Dataset: data (GitHub, ysnni2/PhotoTrip). Classes: beach, city, culture, festival, food, nature.

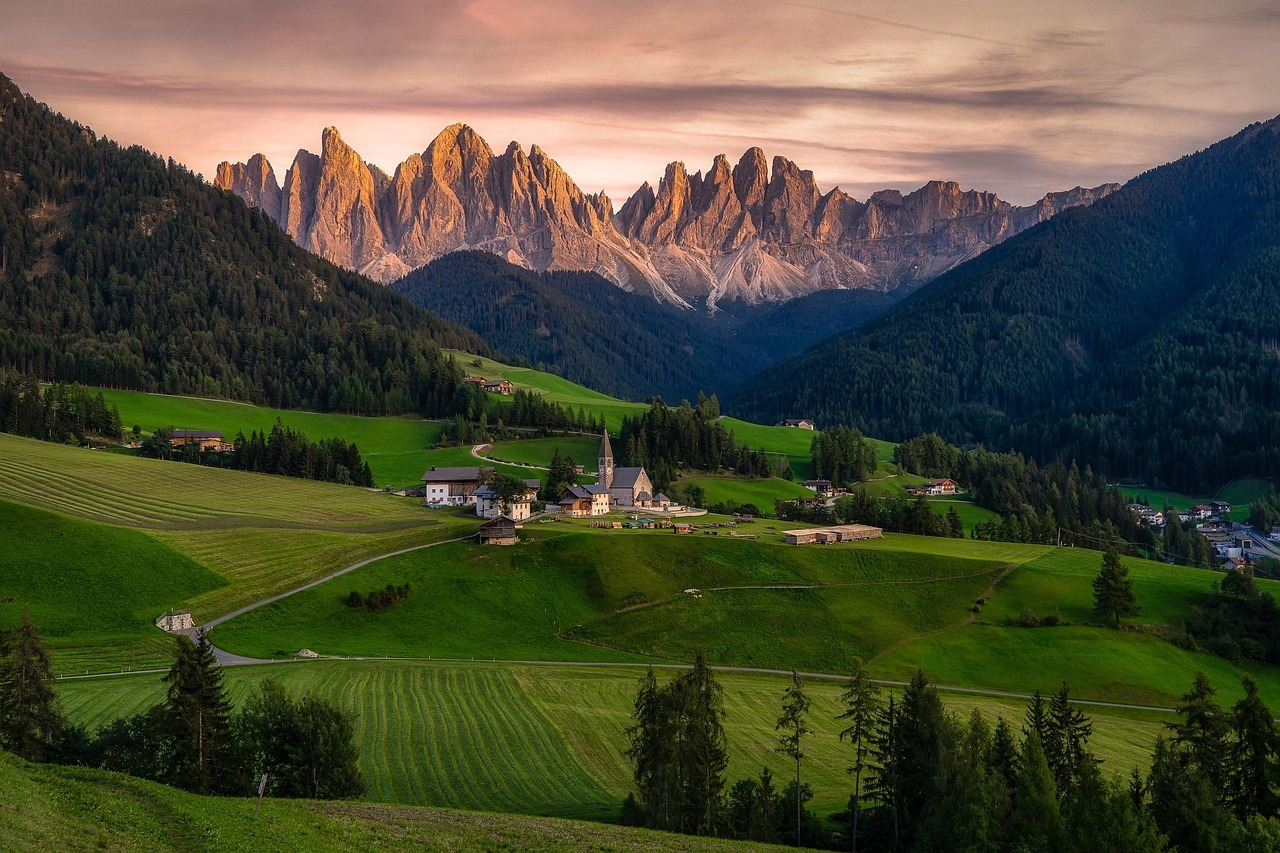
Label: nature

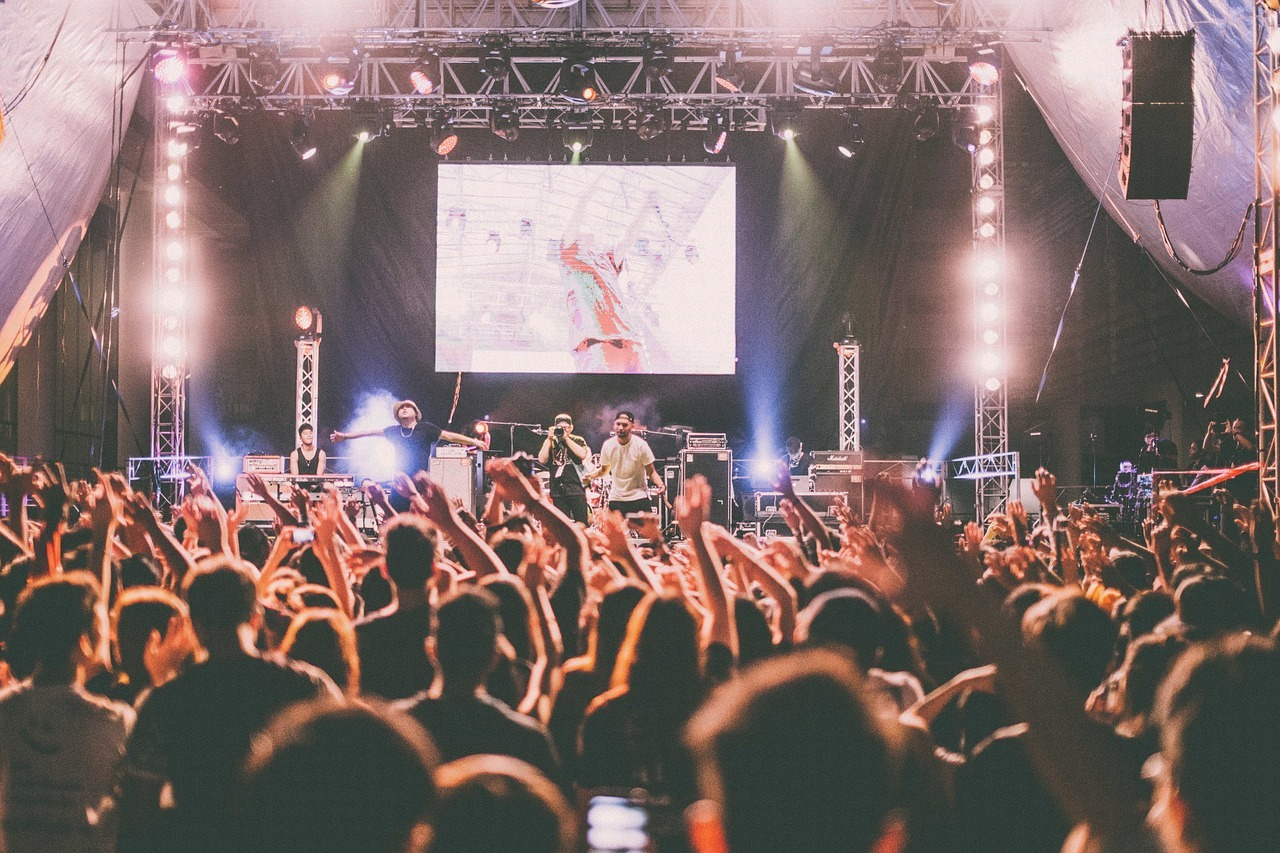
Label: festival

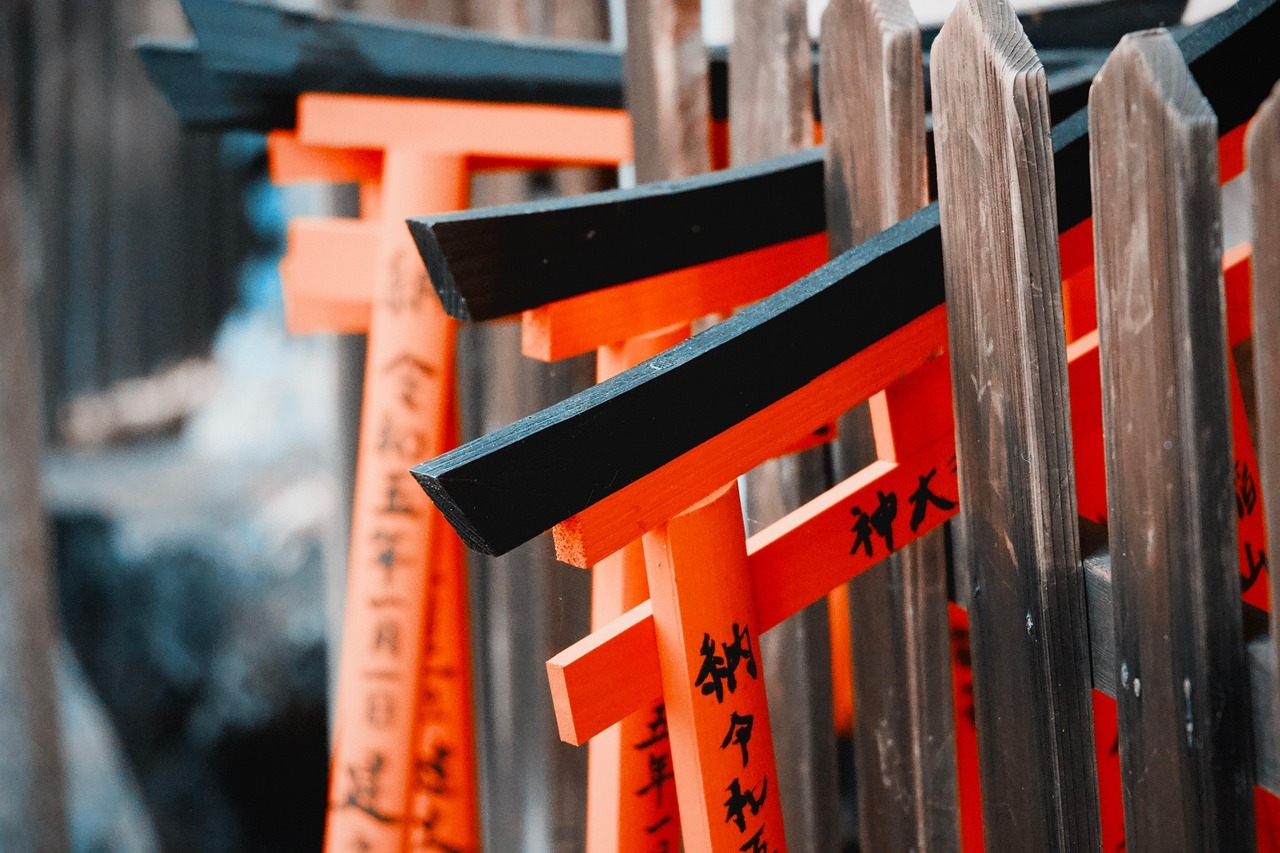
Label: culture

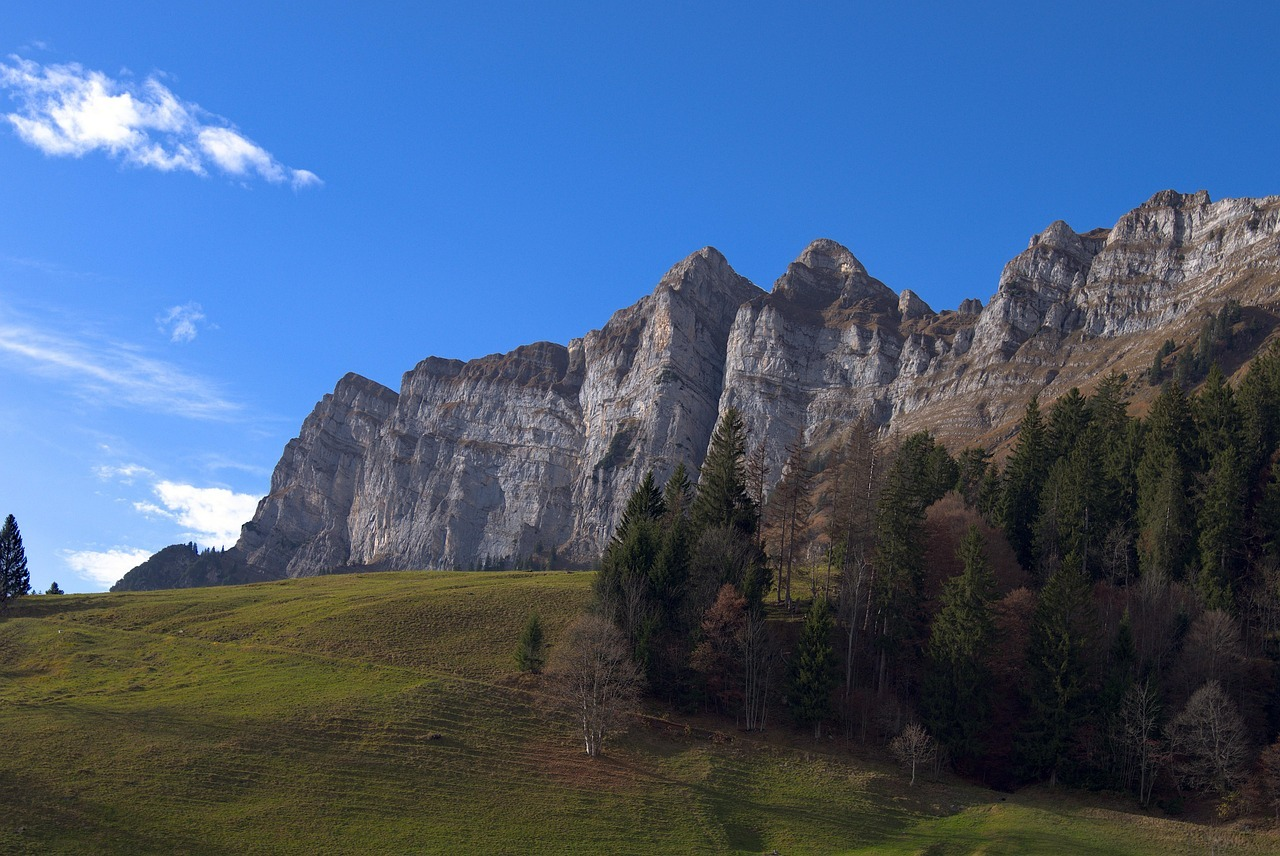
Label: nature

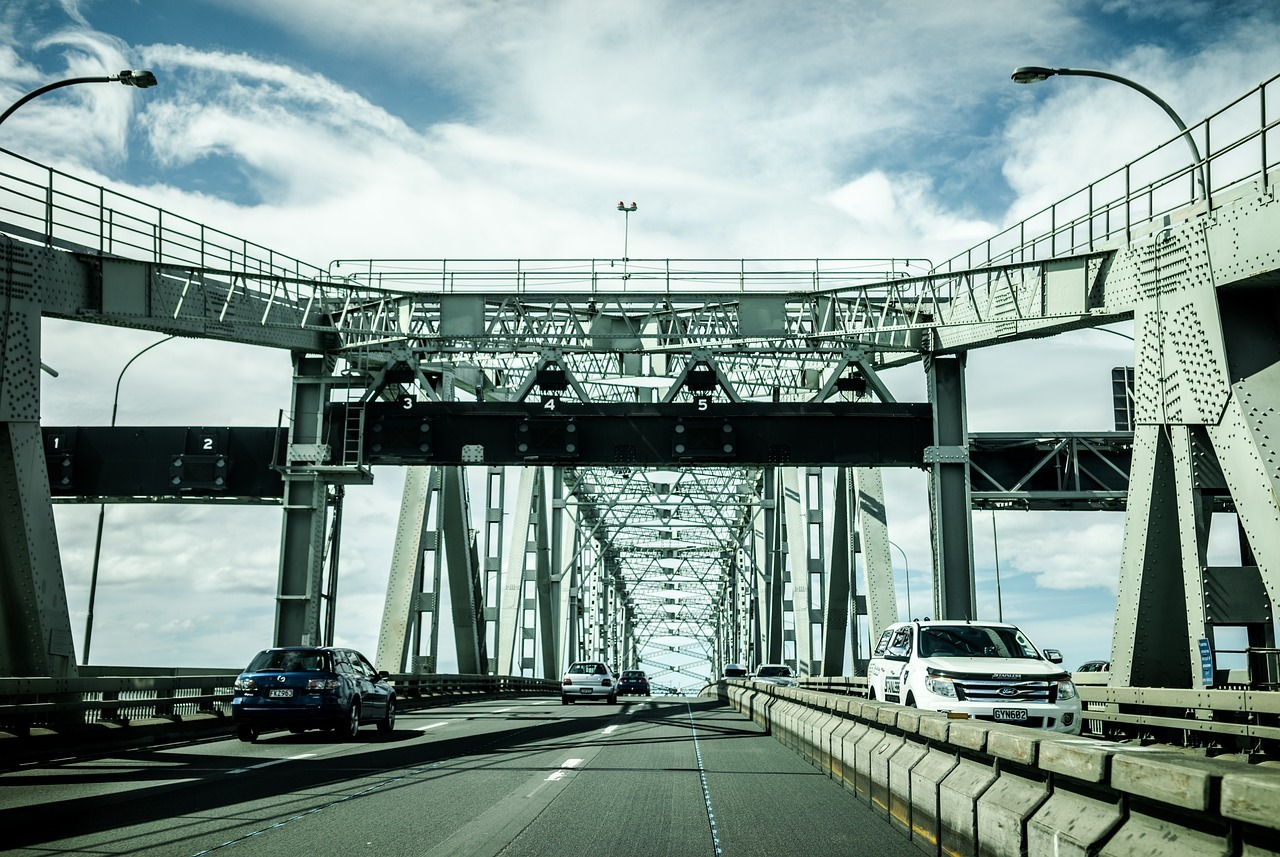
Label: city

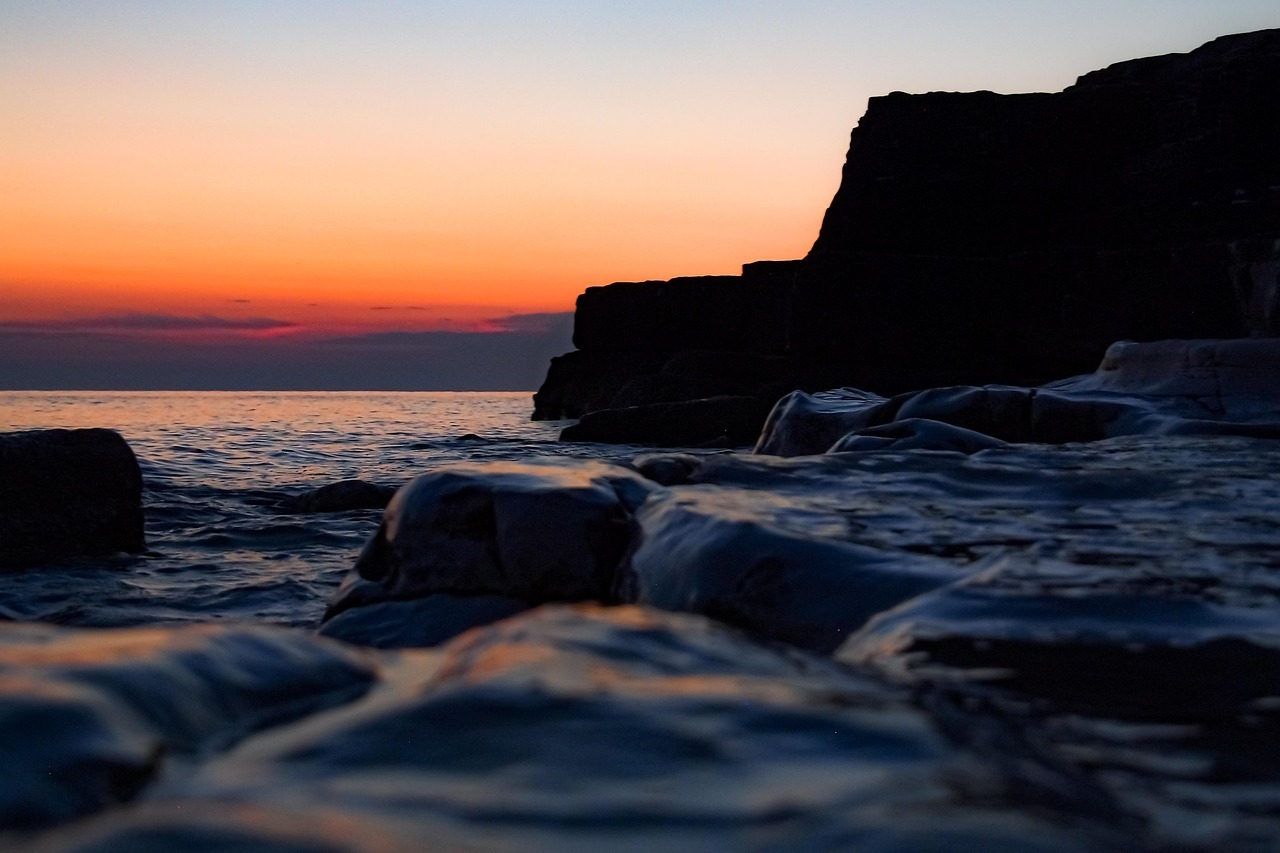
Label: beach
